12-way image classification set "dl_data" from GitHub (OpenhackHacker1/code); label vocabulary: axes, boots, carabiners, crampons, gloves, hardshell jackets, harnesses, helmets, insulated jackets, pulleys, rope, tents.

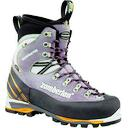
Label: boots

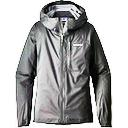
Label: hardshell jackets

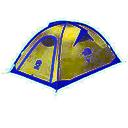
Label: tents

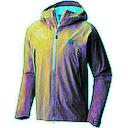
Label: hardshell jackets

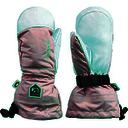
Label: gloves

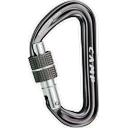
Label: carabiners
